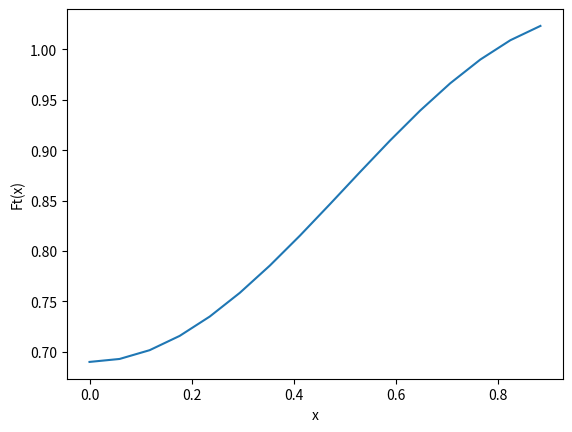
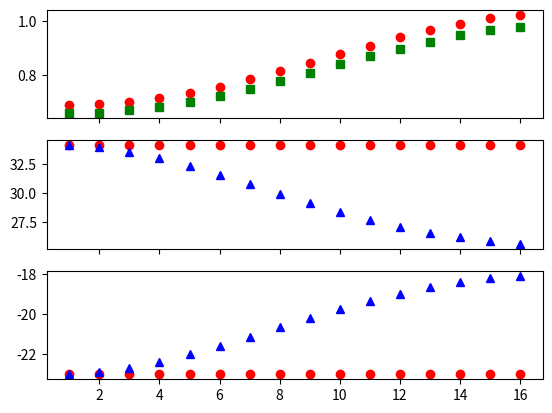
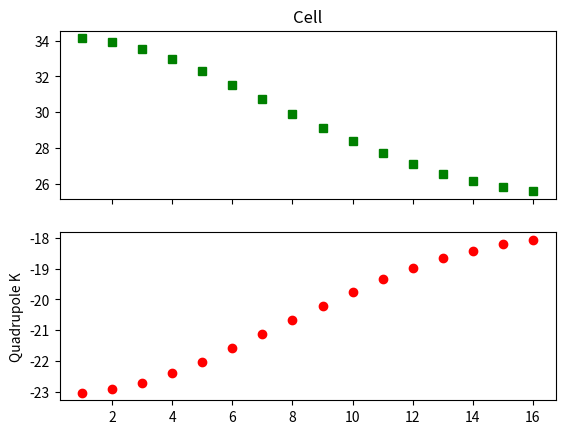

Write the Python code that produced these figures, in order.
'''''''''''''''''''''''''''''''''''''''''''''
This is to ease the process for FFAG stuff
'''''''''''''''''''''''''''''''''''''''''''''
import numpy as np
import matplotlib.pyplot as plt




'''''''''''''''''''''''''''''''''
parameters for the FFAG Below
'''''''''''''''''''''''''''''''''
Massp = 938.27208	# Mass of a Proton (MeV/c^2)
e = 1.602177E-19	# Elementary Charge
clight = 299792458	# Speed of Light
G = 52.6	# Gradient


'''''''''''''''''''''''''''''''''''''''''''''
This bit creates the Lists and opens the files
'''''''''''''''''''''''''''''''''''''''''''''
Nt = 16
Ft = []
KL = []
b = []
PL = []
PL2 = []
#PL3 = []
#PL4 = []
#PL5 = []
#PL6 = []
#PL7 = []
q = ["A","B","C","D","E","F","G","H","I","J","K","L","M","N","O","P","Q","R","S","T","U","V","W","X","Y","Z",
	"AA","BB","CC","DD","EE","FF","GG","HH","II","JJ","KK","LL","MM","NN","OO","PP","QQ","RR","SS","TT","UU","VV","WW","XX","YY","ZZ"]	
for i in range(0,int(Nt)):
	k = i/(Nt+1)
	b.append(k-k**2)
	KL.append(k)




'''''''''''''''''''''''''''''''''''''''
The snippet below is the equation Ft(x)
'''''''''''''''''''''''''''''''''''''''
for i in range(0,len(KL)):
	#Ft.append(0.5 + (KL[i] - 0.5)*(1 + 0.894*2*(b[i]) + 0.659*6*(b[i]**2) + 0.329*20*(b[i]**3)))
	Ft.append(np.sin((np.pi/2)*KL[i])**2)
	#Ft.append(KL[i])
	#Ft.append(1-np.exp(-5*(KL[i])**2))
	#Ft.append(-(2.7*KL[i])**(37/10)+(3.7*KL[i])**(27/10))

MagnetF1 = []
MagnetD1 = []
MagnetF2 = [34.13557756,33.93129417,33.53816077,32.98436706,32.30642228,31.54428325,30.73716883,29.9206418,29.12503102,28.37494511,27.68952818,27.08313012,26.56614248,26.14583753,25.82711726,25.58595001]
MagnetD2 = [-23.0199042,-22.90903594,-22.69465829,-22.39039668,-22.01429413,-21.58670095,-21.12834656,-20.65885535,-20.19578817,-19.75415936,-19.34632206,-18.98210178,-18.66907083,-18.41288137,-18.21759847,-18.06925416]
for i in range(0,16):
	MagnetF1.append(i)
	MagnetD1.append(i)
	MagnetF1[i]=34.13557756
	MagnetD1[i]=-23.0199042
for i in range(0,16):	
	MagnetF2[i]=MagnetF2[i]
	MagnetD2[i]=MagnetD2[i]
List=[]
for i in range(1,17):
	List.append(i)

'''''''''''''''''''''''''''''''''''''''
The snippet below varies the parameters
'''''''''''''''''''''''''''''''''''''''	
BetXi=0.69
BetYi=0.66
BetXf=1.035
BetYf=0.99
AlfXi=0
AlfYi=0
AlfXf=0
AlfYf=0
Xi=0.0000
Xf=0.0
DXi=0.0
DXf=0.0
DPXi=0.0
DPXf=0.0
for i in range(0,len(Ft)):
	PL.append((1-Ft[i])*BetXi+Ft[i]*BetXf)	# BetaX
	PL2.append((1-Ft[i])*BetYi+Ft[i]*BetYf)	# BetaY
	#PL3.append((1-Ft[i])*AlfXi+Ft[i]*AlfXf)	# AlphaX
	#PL4.append((1-Ft[i])*AlfYi+Ft[i]*AlfYf)	# AlphaY
	#PL5.append((1-Ft[i])*Xi+Ft[i]*Xf)
	#PL6.append((1-Ft[i])*DXi+Ft[i]*DXf)
	#PL7.append((1-Ft[i])*DPXi+Ft[i]*DPXf)
	
plt.plot(KL,PL)
plt.xlabel("x")
plt.ylabel("Ft(x)")
plt.show()

f, (axa, axb, axc) = plt.subplots(3, 1, sharex=True)
axa.plot(List,PL,'r o')
axa.plot(List,PL2,'g s')
axb.plot(List,MagnetF1,'r o')
axb.plot(List,MagnetF2,'b ^')
axc.plot(List,MagnetD1,'r o')
axc.plot(List,MagnetD2,'b ^')
plt.show()

f, (ax1, ax2) = plt.subplots(2, 1, sharex=True)
plt.ylabel('Quadrupole K')
ax1.plot(List, MagnetF2, 'g s')
ax1.set_title('Cell')
ax2.plot(List, MagnetD2, 'r o')
plt.show()


'''
ax1 = plt.plot(List,MagnetF2, 'g s')
plt.xlabel("Cell")
plt.ylabel("Focusing Quadrupole K")
plt.grid(True)
#plt.show()

ax2 = plt.subplot(List,MagnetD2, 'r o',share = ax1)
plt.xlabel("Cell")
plt.ylabel("Defocusing Quadrupole K")
plt.grid(True)
plt.gcf()
'''